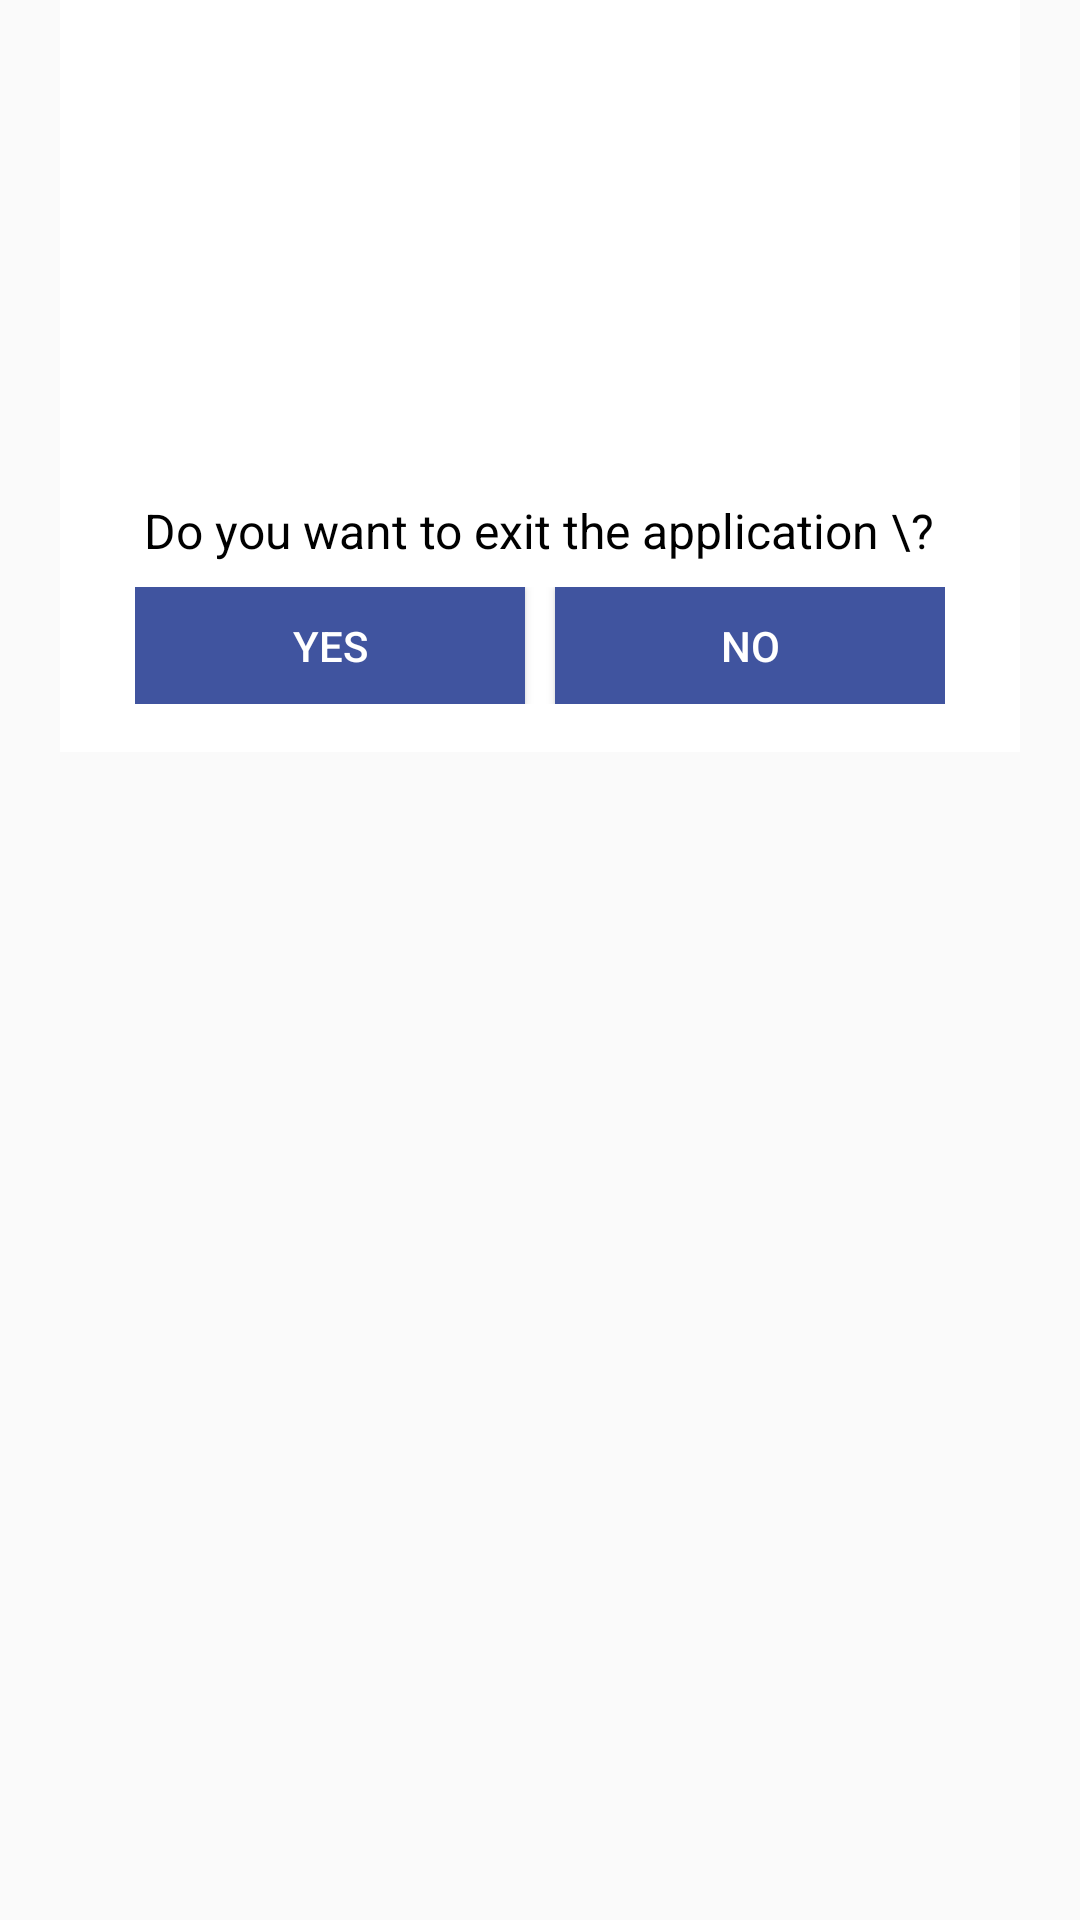

Produce the Android XML layout that renders to this screen, including the resource entries it uses.
<!-- AndroidManifest.xml: application theme AppTheme -->
<!-- res/layout/message.xml -->
<LinearLayout
	xmlns:android="http://schemas.android.com/apk/res/android"
	xmlns:app="http://schemas.android.com/apk/res-auto"
	xmlns:tools="http://schemas.android.com/tools"
	android:layout_width="match_parent"
	android:layout_height="match_parent"
	android:orientation="vertical">
	<LinearLayout
		android:id="@+id/linear1"
		android:layout_width="320dp"
		android:layout_height="wrap_content"
		android:paddingLeft="8dp"
		android:paddingTop="8dp"
		android:paddingRight="8dp"
		android:paddingBottom="16dp"
		android:background="#FFFFFF"
		android:gravity="center_horizontal|center_vertical"
		android:orientation="vertical"
		android:layout_gravity="center_horizontal|center_vertical">
		<ImageView
			android:id="@+id/imageview1"
			android:focusable="false"
			android:layout_width="wrap_content"
			android:layout_height="150dp"
			android:src="@drawable/default_image"
			android:scaleType="fitCenter"/>
		<TextView
			android:id="@+id/textview1"
			android:focusable="false"
			android:layout_width="wrap_content"
			android:layout_height="wrap_content"
			android:padding="8dp"
			android:text="Do you want to exit the application \?"
			android:textSize="16sp"
			android:textColor="#000000"/>
		<LinearLayout
			android:id="@+id/linear2"
			android:layout_width="wrap_content"
			android:layout_height="wrap_content"
			android:gravity="center_horizontal|center_vertical"
			android:orientation="horizontal">
			<Button
				android:id="@+id/yes"
				android:focusable="false"
				android:layout_width="130dp"
				android:layout_height="39dp"
				android:layout_marginRight="5dp"
				android:padding="8dp"
				android:background="#40549F"
				android:text="Yes"
				android:textSize="14sp"
				android:textColor="#FFFFFF"/>
			<Button
				android:id="@+id/no"
				android:focusable="false"
				android:layout_width="130dp"
				android:layout_height="39dp"
				android:layout_marginLeft="5dp"
				android:padding="8dp"
				android:background="#40549F"
				android:text="No"
				android:textSize="14sp"
				android:textColor="#FFFFFF"/>
		</LinearLayout>
	</LinearLayout>
</LinearLayout>
<!-- resources referenced by this layout -->
<resources>
  <style name="AppTheme" parent="Theme.AppCompat.Light.NoActionBar">
  		<item name="colorPrimary">@color/colorPrimary</item>
  		<item name="colorPrimaryDark">@color/colorPrimaryDark</item>
  		<item name="colorAccent">@color/colorAccent</item>
  		<item name="colorControlHighlight">@color/colorControlHighlight</item>
  		<item name="colorControlNormal">@color/colorControlNormal</item>
  	</style>
  <color name="colorPrimary">#222945</color>
  <color name="colorPrimaryDark">#333A56</color>
  <color name="colorAccent">#222945</color>
  <color name="colorControlHighlight">#333A56</color>
  <color name="colorControlNormal">#222945</color>
</resources>
